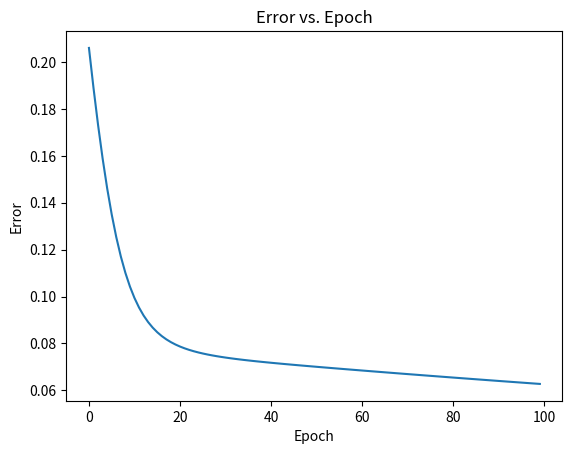

Reproduce this figure in Python.
import numpy as np
import matplotlib.pyplot as plt

X = [0.3, 0.5, 0.7, 0.4]
Y = [0.2, 0.6, 0.9, 0.3]

def sigmoid(w, x, b):
    return 1.0 / (1.0 + np.exp(-(w * x + b)))

def error(w, b, X, Y):
    total_error = 0.0
    for x, y in zip(X, Y):
        y_pred = sigmoid(w, x, b)
        total_error += 0.5 * (y_pred - y) ** 2
    return total_error

def grad_w(w, b, X, Y):
    y_pred = sigmoid(w, X, b)
    return (y_pred - Y) * y_pred * (1 - y_pred) * X

def grad_b(w, b, X, Y):
    y_pred = sigmoid(w, X, b)
    return (y_pred - Y) * y_pred * (1 - y_pred)

def plot_errors(errors):
    epochs = range(len(errors))
    plt.plot(epochs, errors)
    plt.xlabel("Epoch")
    plt.ylabel("Error")
    plt.title("Error vs. Epoch")
    plt.show()
def batch_gradient_descent():
    w, b, lr, epochs = 2, -2, 1, 100
    errors = []

    print(f"Initial error: {error(w, b, X, Y)}")
    batch_size = 2

    for _ in range(epochs):
        errors.append(error(w, b, X, Y))
        dw, db = 0, 0

        # Select a mini-batch from the dataset
        X_batch = X[:batch_size]
        Y_batch = Y[:batch_size]

        # Compute gradients using the mini-batch
        for x, y in zip(X_batch, Y_batch):
            dw += grad_w(w, b, x, y)
            db += grad_b(w, b, x, y)

        # Update weights
        w -= lr * dw
        b -= lr * db

    final_error = error(w, b, X, Y)
    print(f"Final error: {final_error}, Weight: {w}, Bias: {b}")

    return errors

error_list = batch_gradient_descent()
plot_errors(error_list)



